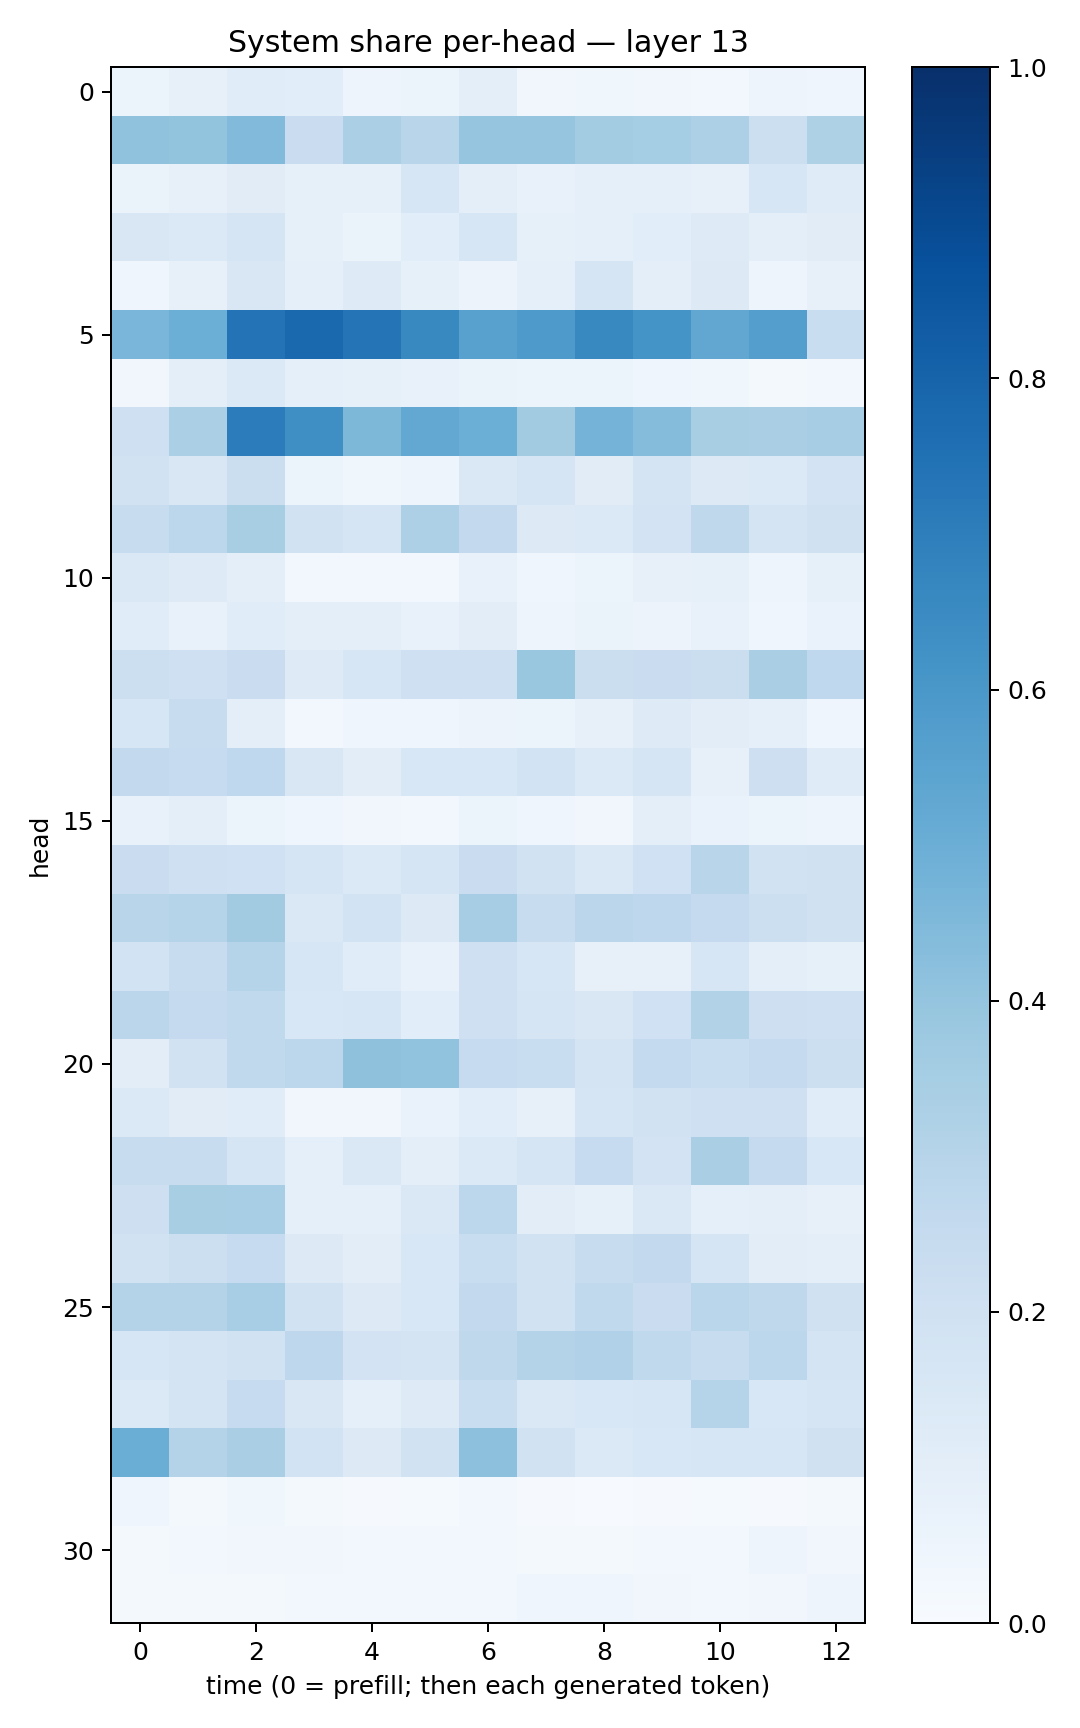

The file beside this chart, header and first rows:
0.06212292, 0.07817913, 0.11394573, 0.10608787, 0.04867689, 0.052233614, 0.09825528, 0.033576567, 0.03723669, 0.03210456, 0.027265724, 0.048438434, 0.046278525
0.4076, 0.4014, 0.4443, 0.2269, 0.3328, 0.2915, 0.3976, 0.3946, 0.3574, 0.3549, 0.3254, 0.2158, 0.321
0.06316, 0.08044, 0.1114, 0.08528, 0.08505, 0.1583, 0.1009, 0.07376, 0.09123, 0.08746, 0.08171, 0.159, 0.1204
0.1503, 0.1368, 0.1664, 0.08233, 0.06379, 0.1064, 0.1635, 0.08464, 0.08732, 0.1067, 0.1239, 0.09446, 0.1111
0.0402, 0.08196, 0.1507, 0.08782, 0.1212, 0.08401, 0.05604, 0.08649, 0.1658, 0.09641, 0.1293, 0.04865, 0.08077
0.464, 0.4994, 0.7391, 0.7794, 0.7365, 0.6592, 0.5564, 0.5869, 0.6569, 0.6138, 0.5278, 0.5667, 0.2321
0.03234, 0.09821, 0.1378, 0.09146, 0.08538, 0.07768, 0.06588, 0.05227, 0.05864, 0.04572, 0.03601, 0.01856, 0.0311
0.2044, 0.3359, 0.7036, 0.6328, 0.4569, 0.525, 0.4999, 0.3612, 0.4737, 0.4359, 0.3406, 0.3395, 0.349
0.1923, 0.1487, 0.2244, 0.05958, 0.03891, 0.04741, 0.1474, 0.1655, 0.1121, 0.1741, 0.1272, 0.1395, 0.1818
0.2387, 0.2803, 0.3423, 0.1934, 0.1661, 0.3259, 0.2594, 0.1307, 0.1395, 0.1824, 0.2709, 0.1735, 0.1987
0.1472, 0.1217, 0.09493, 0.0311, 0.02982, 0.02859, 0.0732, 0.04204, 0.05431, 0.07974, 0.0841, 0.04706, 0.08495
0.1151, 0.07496, 0.1169, 0.09994, 0.09914, 0.07752, 0.1046, 0.04718, 0.06491, 0.0573, 0.07387, 0.04106, 0.06946
0.2164, 0.2056, 0.2294, 0.1234, 0.1608, 0.2096, 0.2098, 0.3852, 0.2243, 0.2298, 0.2238, 0.3373, 0.2683
0.1626, 0.2371, 0.09837, 0.02832, 0.04144, 0.04014, 0.05773, 0.05879, 0.07844, 0.1218, 0.1023, 0.08777, 0.04572
0.2614, 0.2494, 0.2667, 0.1485, 0.1023, 0.1538, 0.1529, 0.187, 0.1393, 0.1658, 0.07898, 0.2131, 0.1197
0.07221, 0.09913, 0.05324, 0.04522, 0.03252, 0.03096, 0.05097, 0.04358, 0.03472, 0.09771, 0.06797, 0.05243, 0.04784
0.2304, 0.2108, 0.2031, 0.1642, 0.1371, 0.1654, 0.2293, 0.1904, 0.1474, 0.2024, 0.2916, 0.193, 0.1985
0.2928, 0.3016, 0.363, 0.1438, 0.1845, 0.127, 0.3493, 0.2413, 0.2851, 0.2763, 0.2527, 0.2173, 0.1961
0.1855, 0.2352, 0.2993, 0.1617, 0.1151, 0.0713, 0.2096, 0.1621, 0.08117, 0.07823, 0.1568, 0.09974, 0.08324
0.2832, 0.2519, 0.2635, 0.154, 0.1571, 0.1059, 0.2082, 0.1668, 0.149, 0.2021, 0.3154, 0.2136, 0.2052
0.1017, 0.1908, 0.2654, 0.2786, 0.4105, 0.4031, 0.2491, 0.232, 0.1793, 0.2567, 0.2314, 0.2508, 0.2183
0.1378, 0.1109, 0.1138, 0.03304, 0.03396, 0.06703, 0.108, 0.08088, 0.1647, 0.1899, 0.2076, 0.2085, 0.1161
0.237, 0.2344, 0.1674, 0.09225, 0.1461, 0.09412, 0.137, 0.1696, 0.2482, 0.1831, 0.3366, 0.2504, 0.1525
0.2137, 0.3429, 0.3457, 0.08654, 0.09307, 0.1443, 0.2797, 0.1036, 0.0829, 0.1459, 0.09208, 0.09753, 0.07897
0.1902, 0.215, 0.2477, 0.1318, 0.1043, 0.1545, 0.2335, 0.1945, 0.2365, 0.2601, 0.1702, 0.1046, 0.09508
0.305, 0.3049, 0.3439, 0.188, 0.1267, 0.1542, 0.2584, 0.194, 0.2643, 0.2302, 0.2862, 0.2734, 0.1972
0.1634, 0.1764, 0.1947, 0.2762, 0.1803, 0.1781, 0.2729, 0.3049, 0.3169, 0.2644, 0.2386, 0.2808, 0.1746
0.1389, 0.1728, 0.2495, 0.1501, 0.08669, 0.1248, 0.2318, 0.1424, 0.1532, 0.1609, 0.2996, 0.1544, 0.1694
0.5025, 0.3083, 0.3389, 0.1844, 0.1258, 0.1876, 0.4161, 0.1935, 0.1389, 0.1535, 0.1575, 0.162, 0.1976
0.04136, 0.02187, 0.03601, 0.02033, 0.0109, 0.01215, 0.02918, 0.0115, 0.007608, 0.009886, 0.01187, 0.01105, 0.01605
0.02147, 0.02542, 0.03221, 0.03322, 0.02911, 0.03083, 0.02392, 0.0215, 0.02143, 0.02886, 0.02351, 0.04738, 0.03319
0.01693, 0.01994, 0.0207, 0.03087, 0.03015, 0.02674, 0.02916, 0.04388, 0.03926, 0.03379, 0.02836, 0.03498, 0.04748
